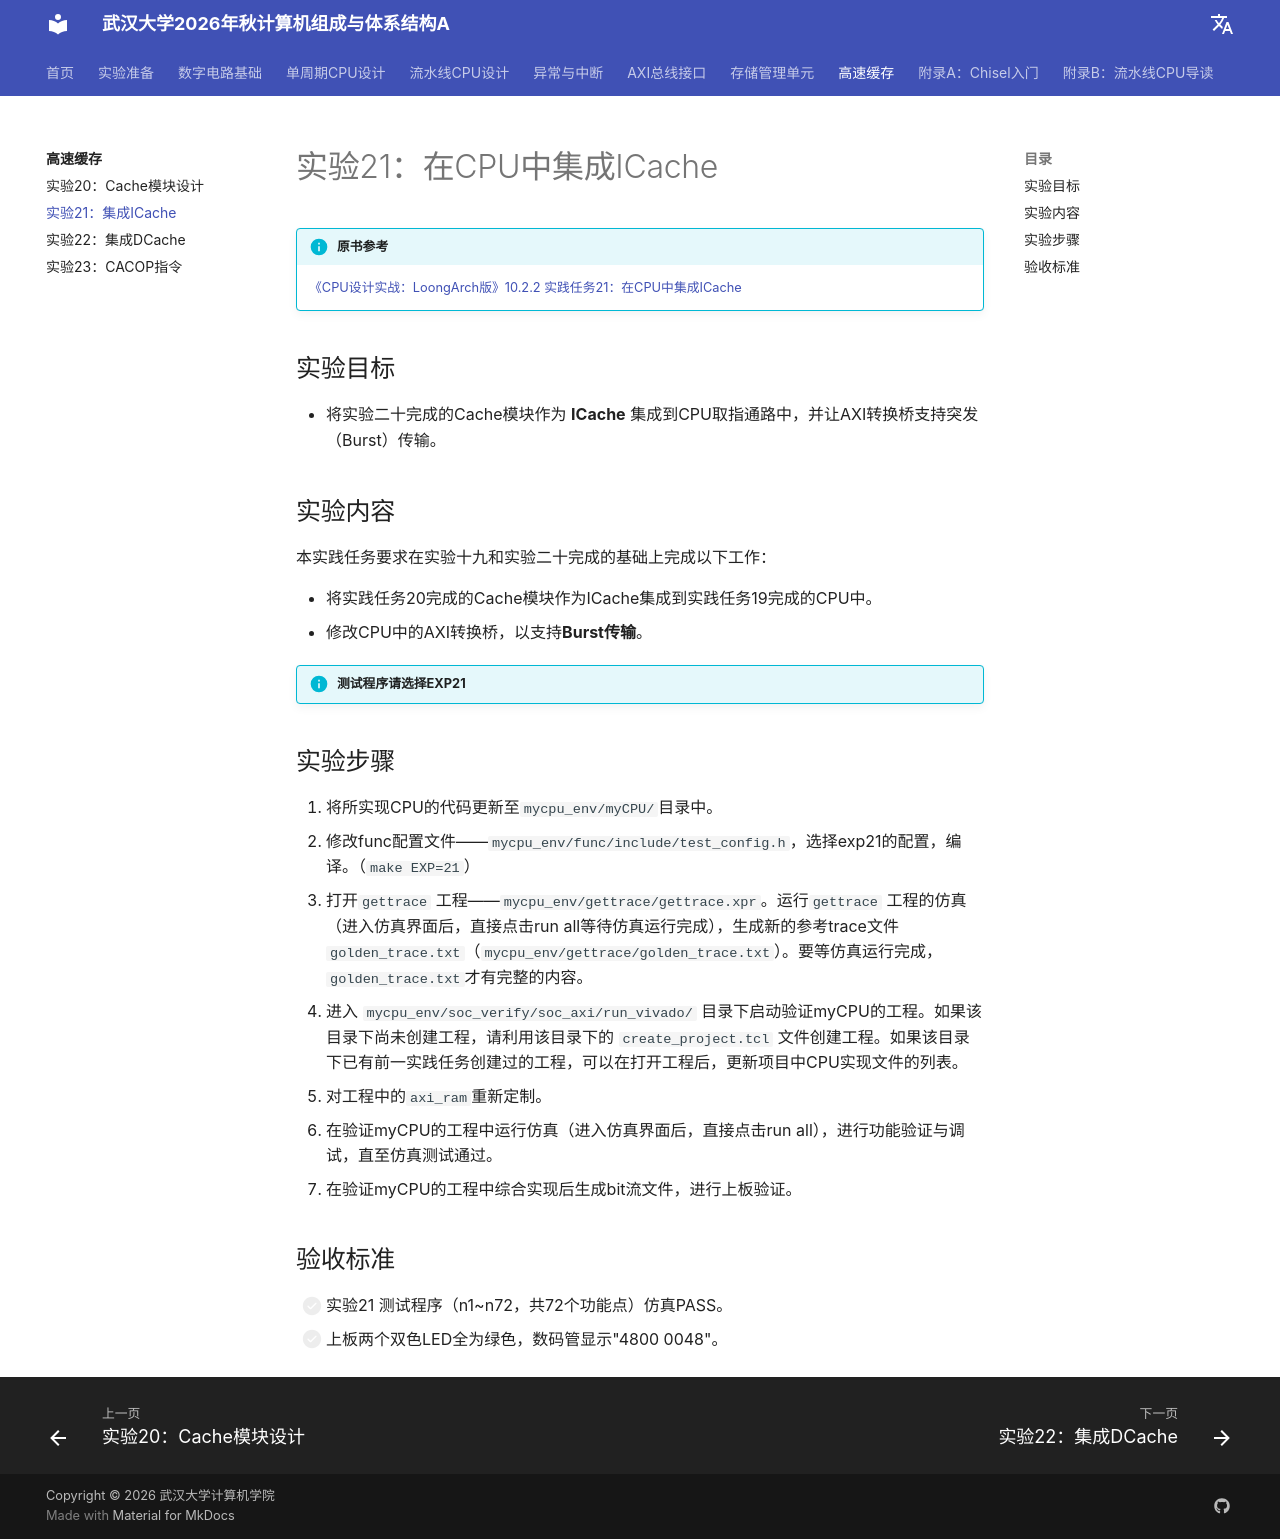

repository: codexp-whu/cod-exp · page: labs/08-高速缓存Cache/实验21-集成ICache/index.html · generator: mkdocs

# 实验21：在CPU中集成ICache

!!! info "原书参考"

    [《CPU设计实战：LoongArch版》10.2.2 实践任务21：在CPU中集成ICache](https://bookdown.org/loongson/_book3/chapter-cache-design.html#subsec-exp21)

## 实验目标

- 将实验二十完成的Cache模块作为 **ICache** 集成到CPU取指通路中，并让AXI转换桥支持突发（Burst）传输。

## 实验内容

本实践任务要求在实验十九和实验二十完成的基础上完成以下工作：

- 将实践任务20完成的Cache模块作为ICache集成到实践任务19完成的CPU中。
- 修改CPU中的AXI转换桥，以支持**Burst传输**。

!!! info "测试程序请选择EXP21"

## 实验步骤

1. 将所实现CPU的代码更新至`mycpu_env/myCPU/`目录中。
2. 修改func配置文件——`mycpu_env/func/include/test_config.h`，选择exp21的配置，编译。（`make EXP=21`）
3. 打开`gettrace` 工程——`mycpu_env/gettrace/gettrace.xpr`。运行`gettrace` 工程的仿真（进入仿真界面后，直接点击run all等待仿真运行完成），生成新的参考trace文件`golden_trace.txt`（`mycpu_env/gettrace/golden_trace.txt`）。要等仿真运行完成，`golden_trace.txt`才有完整的内容。
4. 进入 `mycpu_env/soc_verify/soc_axi/run_vivado/` 目录下启动验证myCPU的工程。如果该目录下尚未创建工程，请利用该目录下的 `create_project.tcl` 文件创建工程。如果该目录下已有前一实践任务创建过的工程，可以在打开工程后，更新项目中CPU实现文件的列表。
5. 对工程中的`axi_ram`重新定制。
6. 在验证myCPU的工程中运行仿真（进入仿真界面后，直接点击run all），进行功能验证与调试，直至仿真测试通过。
7. 在验证myCPU的工程中综合实现后生成bit流文件，进行上板验证。

## 验收标准

- [ ] 实验21 测试程序（n1~n72，共72个功能点）仿真PASS。
- [ ] 上板两个双色LED全为绿色，数码管显示"4800 0048"。
